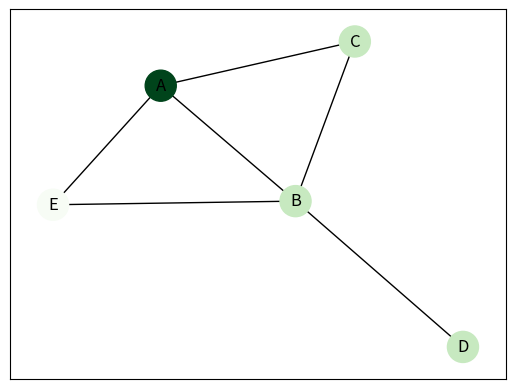

Write the Python code that produced this figure.

import networkx as nx
import matplotlib.pyplot as plt
processor=[["A","B"],["A" ,"C"],["B","C"],["B","D"],["B","E"],["E","A"]]
G=nx.Graph()
G.add_edges_from(processor)
pos=nx.spring_layout(G)

val_map={'A':1.00,'E':0.00}

value=[val_map.get(nodes,0.25) for nodes in G.nodes()]
print(value)
nx.draw_networkx_nodes(G,pos,cmap=plt.get_cmap('Greens') ,node_size=500,node_color=value)
nx.draw_networkx_edges(G,pos, edgelist=G.edges(), edge_color='black')
nx.draw_networkx_labels(G,pos)
plt.show()
